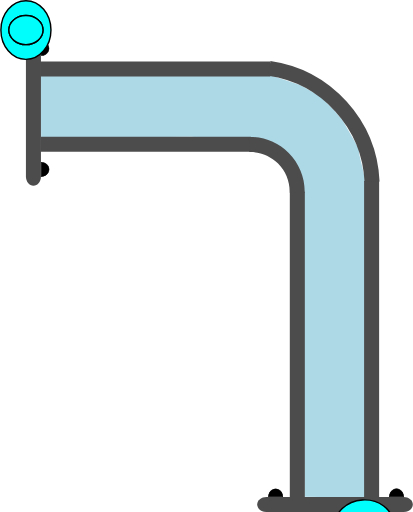
t = 0.00 s
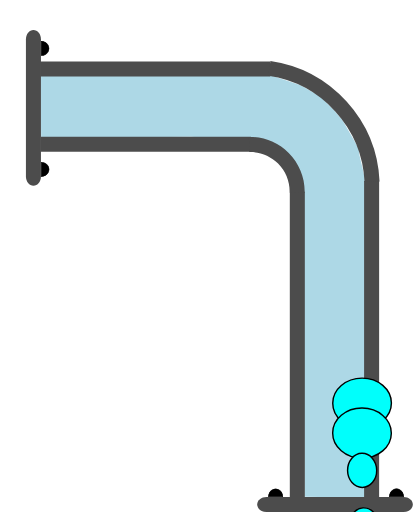
t = 0.75 s
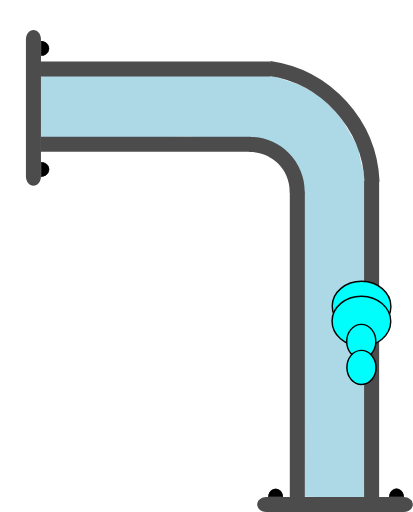
t = 1.38 s
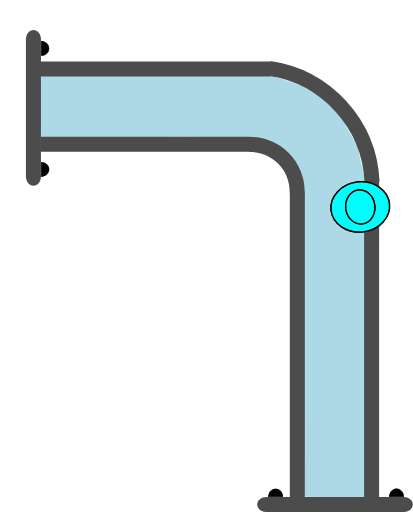
t = 2.00 s
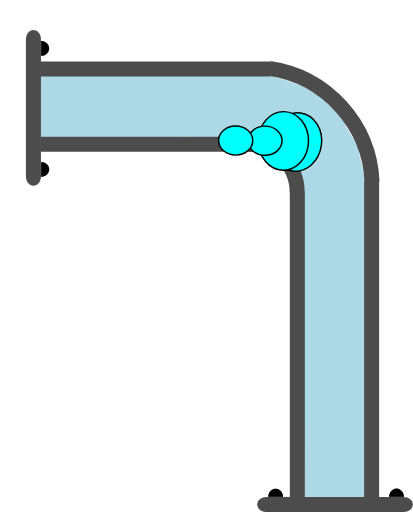
t = 2.63 s
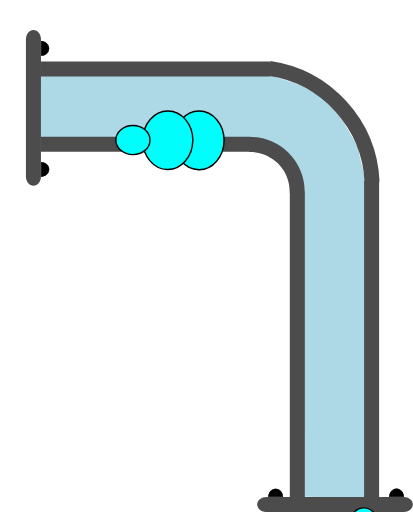
t = 3.25 s

The animated SVG that drew these frames (rendered in a browser with its animation timeline set to each time). Animation: 4 SMIL elements (animateMotion=4); one cycle of 4.00 s, repeats indefinitely.

<?xml version="1.0" encoding="UTF-8" standalone="no"?>
<svg
   width="41.201687"
   height="51.121254"
   xml:lang="fr"
   viewBox="0 0 41.201687 51.121254"
   preserveAspectRatio="xMidYMid"
   version="1.1"
   id="svg1"
   sodipodi:docname="2d_tuyau_coude_anime_01_source.svg"
   inkscape:version="1.3 (0e150ed6c4, 2023-07-21)"
   xmlns:inkscape="http://www.inkscape.org/namespaces/inkscape"
   xmlns:sodipodi="http://sodipodi.sourceforge.net/DTD/sodipodi-0.dtd"
   xmlns:xlink="http://www.w3.org/1999/xlink"
   xmlns="http://www.w3.org/2000/svg"
   xmlns:svg="http://www.w3.org/2000/svg">
  <defs
     id="defs1" />
  <sodipodi:namedview
     id="namedview1"
     pagecolor="#ffffff"
     bordercolor="#666666"
     borderopacity="1.0"
     inkscape:showpageshadow="2"
     inkscape:pageopacity="0.0"
     inkscape:pagecheckerboard="true"
     inkscape:deskcolor="#d1d1d1"
     inkscape:zoom="10.684993"
     inkscape:cx="25.456264"
     inkscape:cy="26.251772"
     inkscape:window-width="1920"
     inkscape:window-height="1043"
     inkscape:window-x="0"
     inkscape:window-y="0"
     inkscape:window-maximized="1"
     inkscape:current-layer="svg1" />
  <!-- Intérieur du Tuyau en C8C8C8 -->
  <!-- Extérieur du Tuyau en NOIR -->
  <!-- Extérieur du Tuyau en NOIR -->
  <!-- Bulle 02 à l'Intérieur du Tuyau en VERT -->
  <!-- Petite Bulle 03 à l'Intérieur du Tuyau en ROUGE -->
  <!-- Petite Bulle 04 à l'Intérieur du Tuyau en JAUNE -->
  <!-- Bride du Tuyau et ses Boulons en GRIS -->
  <path
     id="use1"
     style="display:inline;fill:#add8e6;stroke-width:0.747177;stroke-linejoin:round;paint-order:stroke fill markers"
     d="m 27.08081,7.5377502 2.862209,0.9564211 2.008167,1.1057705 1.388898,1.4179572 0.843326,0.982905 0.601821,1.048499 0.564961,0.988832 0.444694,0.82299 0.06987,0.597352 0.135922,0.60121 0.275453,1.124984 0.195618,1.118395 -0.04969,31.40792 -3.02964,-0.06808 -3.006429,-0.04073 -0.174775,-31.36144 -2.858234,-4.017374 -8.297145,-0.56039 -14.9658756,0.143511 -0.070988,-6.2446413 z"
     sodipodi:nodetypes="ccccccccccccccccccccc" />
  <path
     id="use2"
     style="display:inline;fill:#4c4c4c;stroke-width:0.230999;stroke-linejoin:round;paint-order:stroke fill markers"
     d="M 26.966212,6.1325313 V 7.6324921 H 4.0028957 V 6.1325313 Z" />
  <path
     id="use3"
     style="display:inline;fill:#4c4c4c;stroke-width:0.220896;stroke-linejoin:round;paint-order:stroke fill markers"
     d="m 25.039277,13.644244 v 1.499961 H 4.040721 v -1.499961 z" />
  <path
     id="rect1-5-2-6"
     style="display:inline;fill:#4c4c4c;stroke-width:0.266497;stroke-linejoin:round;paint-order:stroke fill markers"
     d="M 30.419109,49.710723 H 28.919148 V 19.147239 h 1.499961 z" />
  <path
     id="use2-3"
     style="display:inline;fill:#4c4c4c;stroke-width:0.271156;stroke-linejoin:round;paint-order:stroke fill markers"
     d="M 37.836461,49.710723 H 36.3365 V 18.069426 h 1.499961 z" />
  <path
     style="color:#000000;display:inline;fill:#4c4c4c;-inkscape-stroke:none;paint-order:stroke fill markers"
     d="m 30.40254,19.242521 c 0.03357,-1.485353 -0.542652,-2.92001 -1.59375,-3.970703 -1.051098,-1.050694 -2.486361,-1.628228 -3.972656,-1.595703 l 0.0332,1.5 c 1.078089,-0.02359 2.116882,0.394519 2.878906,1.15625 0.762024,0.761731 1.17862,1.800659 1.154297,2.876953 z"
     id="path10" />
  <g
     id="path3-1"
     transform="rotate(-90,2.7857916,0.21429169)"
     style="display:inline">
    <path
       style="color:#000000;fill:#000000;-inkscape-stroke:none;paint-order:stroke fill markers"
       d="m -14.650391,1.4980469 v 0.027344 c -0.0013,0.2870886 0.137968,0.5539835 0.367188,0.6992188 0.22922,0.1452342 0.514274,0.1459931 0.74414,0.00195 0.229868,-0.1440391 0.371094,-0.4101737 0.371094,-0.6972656 v -0.027344 h -0.02734 -0.714843 z m 0.06641,0.052734 0.673828,0.00391 h 0.675781 c -0.0099,0.2576078 -0.127043,0.4985039 -0.332031,0.6269531 -0.21332,0.1336711 -0.474763,0.1328375 -0.6875,-0.00195 -0.204437,-0.1295327 -0.321353,-0.371235 -0.330078,-0.6289063 z"
       id="path20" />
    <path
       style="color:#000000;fill:#000000;-inkscape-stroke:none;paint-order:stroke fill markers"
       d="m -13.194967,1.5291173 a 0.71439695,0.77823663 0 0 1 -0.35819,0.6745953 0.71439695,0.77823663 0 0 1 -0.715386,-0.00187 0.71439695,0.77823663 0 0 1 -0.355209,-0.676463 l 0.714388,0.00374 z"
       id="path21" />
  </g>
  <g
     id="path3-2-9"
     transform="rotate(-90,2.7857916,0.21429169)"
     style="display:inline">
    <path
       style="color:#000000;fill:#000000;-inkscape-stroke:none;paint-order:stroke fill markers"
       d="m -2.578125,1.4941406 v 0.025391 c -0.00127,0.2870887 0.1379676,0.5539836 0.3671875,0.6992188 0.2292199,0.1452352 0.5123202,0.1459921 0.7421875,0.00195 0.2298673,-0.144039 0.3710938,-0.4101737 0.3710938,-0.6972656 v -0.025391 h -0.025391 -0.7148437 z m 0.066406,0.052734 0.6738282,0.00391 h 0.6738281 C -1.1744957,1.8076542 -1.2916047,2.047648 -1.4960939,2.1757847 -1.709414,2.3094548 -1.970857,2.308623 -2.183594,2.1738347 -2.3875219,2.044618 -2.5024167,1.8037939 -2.511719,1.5468746 Z"
       id="path22" />
    <path
       style="color:#000000;fill:#000000;-inkscape-stroke:none;paint-order:stroke fill markers"
       d="M -1.1236539,1.5236509 A 0.71439695,0.77823663 0 0 1 -1.4818441,2.1982462 0.71439695,0.77823663 0 0 1 -2.19723,2.1963732 0.71439695,0.77823663 0 0 1 -2.5524395,1.5199102 l 0.7143887,0.00374 z"
       id="path23" />
  </g>
  <path
     id="use4-4"
     style="display:inline;fill:#4c4c4c;stroke-width:0.172615;stroke-linejoin:round;paint-order:stroke fill markers"
     d="m 3.3214998,3.0000833 c 0.4155001,0 0.7500002,0.4130045 0.7500002,0.9260191 V 17.612062 c 0,0.513015 -0.3345001,0.926019 -0.7500002,0.926019 -0.4154999,0 -0.7499999,-0.413004 -0.7499999,-0.926019 V 3.9261024 c 0,-0.5130146 0.3345,-0.9260191 0.7499999,-0.9260191 z" />
  <g
     id="path3-10"
     transform="rotate(180,1.2857499,1.5000416)"
     style="display:inline">
    <path
       style="color:#000000;fill:#000000;-inkscape-stroke:none;paint-order:stroke fill markers"
       d="m -37.742187,-46.623047 v 0.02734 c -0.0013,0.287088 0.137967,0.553983 0.367187,0.699219 0.229215,0.145243 0.514269,0.145983 0.744141,0.002 0.229867,-0.144039 0.36914,-0.410174 0.36914,-0.697266 v -0.02734 h -0.02539 -0.714844 z m 0.06641,0.05273 0.673828,0.0039 h 0.673828 c -0.0099,0.257607 -0.127044,0.498504 -0.332031,0.626953 -0.213325,0.133662 -0.472814,0.132846 -0.685547,-0.002 -0.204437,-0.129533 -0.321353,-0.371235 -0.330078,-0.628906 z"
       id="path28" />
    <path
       style="color:#000000;fill:#000000;-inkscape-stroke:none;paint-order:stroke fill markers"
       d="m -36.287152,-46.592056 a 0.71439695,0.77823663 0 0 1 -0.35819,0.674595 0.71439695,0.77823663 0 0 1 -0.715386,-0.0019 0.71439695,0.77823663 0 0 1 -0.355209,-0.676463 l 0.714388,0.0037 z"
       id="path29" />
  </g>
  <g
     id="path3-2-6"
     transform="rotate(180,1.2857499,1.5000416)"
     style="display:inline">
    <path
       style="color:#000000;display:inline;fill:#000000;-inkscape-stroke:none;paint-order:stroke fill markers"
       d="m -25.669922,-46.626953 -0.002,0.02539 c -0.0013,0.287088 0.139921,0.553983 0.369141,0.699218 0.229215,0.145244 0.512315,0.145984 0.742187,0.002 0.229868,-0.144039 0.371094,-0.410173 0.371094,-0.697265 V -46.623 h -0.02734 -0.71289 z m 0.06445,0.05273 0.675782,0.0039 h 0.673828 c -0.01043,0.256869 -0.127542,0.496863 -0.332032,0.625 -0.213324,0.133662 -0.474767,0.132846 -0.6875,-0.002 -0.203939,-0.129217 -0.320788,-0.370017 -0.330078,-0.626953 z"
       id="path30" />
    <path
       style="color:#000000;display:inline;fill:#000000;-inkscape-stroke:none;paint-order:stroke fill markers"
       d="m -24.215844,-46.597523 a 0.71439695,0.77823663 0 0 1 -0.35819,0.674596 0.71439695,0.77823663 0 0 1 -0.715386,-0.0019 0.71439695,0.77823663 0 0 1 -0.355209,-0.676463 l 0.714388,0.0037 z"
       id="path31" />
  </g>
  <path
     id="use4-3"
     style="display:inline;fill:#4c4c4c;stroke-width:0.172615;stroke-linejoin:round;paint-order:stroke fill markers"
     d="m 25.66369,50.371254 c 0,-0.415501 0.413004,-0.75 0.926019,-0.75 h 13.68596 c 0.513014,0 0.926019,0.334499 0.926019,0.75 0,0.4155 -0.413005,0.749999 -0.926019,0.749999 h -13.68596 c -0.513015,0 -0.926019,-0.334499 -0.926019,-0.749999 z" />
  <path
     style="display:inline;fill:none;fill-rule:evenodd;stroke:#4c4c4c;stroke-width:1.5;stroke-dasharray:none;stroke-opacity:1"
     id="path1"
     transform="rotate(-81.71592)"
     sodipodi:type="arc"
     sodipodi:cx="-14.887217"
     sodipodi:cy="27.577579"
     sodipodi:rx="12.000093"
     sodipodi:ry="12.000093"
     sodipodi:start="0"
     sodipodi:end="1.3795057"
     sodipodi:open="true"
     sodipodi:arc-type="arc"
     d="M -2.8871231,27.577579 A 12.000093,12.000093 0 0 1 -12.605685,39.358787" />
  <!-- MOTIONPATH à l'Intérieur du Tuyau en BLEU -->
  <path
     d="m 33.759079,49.411777 c -0.359412,-5.9301 -0.10863,-11.232316 -0.237039,-14.907154 -0.128409,-3.674839 0.106987,-10.810061 -0.01009,-11.911991 -0.08675,-0.816456 0.16808,-5.103543 -0.439385,-6.244922 -0.497007,-0.933836 -0.785796,-1.950124 -1.560212,-2.699962 -0.751224,-0.727381 -0.702346,-0.590577 -1.37,-1.364746 -0.667655,-0.774169 -0.556777,0.153822 -1.238681,-0.57784 -0.670923,-0.71988 -0.58867,-0.286521 -2.269148,-0.591877 -0.538682,-0.09788 -7.409719,-0.05811 -21.5706605,-0.169657"
     stroke="#d3d3d3"
     stroke-width="0.658912"
     fill="none"
     id="coudePath"
     sodipodi:nodetypes="czssssssc"
     style="fill:none;fill-opacity:1;stroke:none;stroke-opacity:1" />
  <!-- Grosse Bulle 01 qui sera déplacé le long du chemin. -->
  <g
     id="g4"
     transform="translate(2.5714999,3.0000833)">
    <use
       href="#coudePath"
       id="use4"
       transform="translate(-2.5714999,-3.0000833)" />
    <ellipse
       cx="0"
       cy="0"
       rx="2.5000694"
       ry="2.9286528"
       fill="#00fffc"
       stroke="#000000"
       id="ellipse1"
       style="stroke-width:0.142861">
      <animateMotion
         begin="0s"
         dur="4s"
         repeatCount="indefinite"
         rotate="auto">
        <mpath
           xlink:href="#coudePath" />
      </animateMotion>
    </ellipse>
  </g>
  <!-- Grosse Bulle 02 à l'Intérieur du Tuyau en VERT -->
  <g
     id="g5"
     transform="translate(2.5714999,3.0000833)">
    <use
       href="#coudePath"
       id="use5"
       transform="translate(-2.5714999,-3.0000833)" />
    <ellipse
       cx="0"
       cy="0"
       rx="2.5000694"
       ry="2.9286528"
       fill="#00fffc"
       stroke="#000000"
       id="ellipse2"
       style="stroke-width:0.142861">
      <animateMotion
         begin="0.25s"
         dur="3.5s"
         repeatCount="indefinite"
         rotate="auto">
        <mpath
           xlink:href="#coudePath" />
      </animateMotion>
    </ellipse>
  </g>
  <!-- Petite Bulle 03 à l'Intérieur du Tuyau en VERT -->
  <g
     id="g6"
     transform="translate(2.5714999,3.0000833)">
    <use
       href="#coudePath"
       id="use6"
       transform="translate(-2.5714999,-3.0000833)" />
    <ellipse
       cx="0"
       cy="0"
       rx="1.7031308"
       ry="1.453892"
       fill="#00fffc"
       stroke="#000000"
       id="ellipse3"
       style="stroke-width:0.142861">
      <animateMotion
         begin="0.5s"
         dur="3s"
         repeatCount="indefinite"
         rotate="auto">
        <mpath
           xlink:href="#coudePath" />
      </animateMotion>
    </ellipse>
  </g>
  <!-- Petite Bulle 04 à l'Intérieur du Tuyau en VERT -->
  <g
     id="g7"
     transform="translate(2.5714999,3.0000833)">
    <use
       href="#coudePath"
       id="use7"
       transform="translate(-2.5714999,-3.0000833)" />
    <ellipse
       cx="0"
       cy="0"
       rx="1.7031308"
       ry="1.453892"
       fill="#00fffc"
       stroke="#000000"
       id="ellipse4"
       style="stroke-width:0.142861">
      <animateMotion
         begin="0.75s"
         dur="2.5s"
         repeatCount="indefinite"
         rotate="auto">
        <mpath
           xlink:href="#coudePath" />
      </animateMotion>
    </ellipse>
  </g>
</svg>
